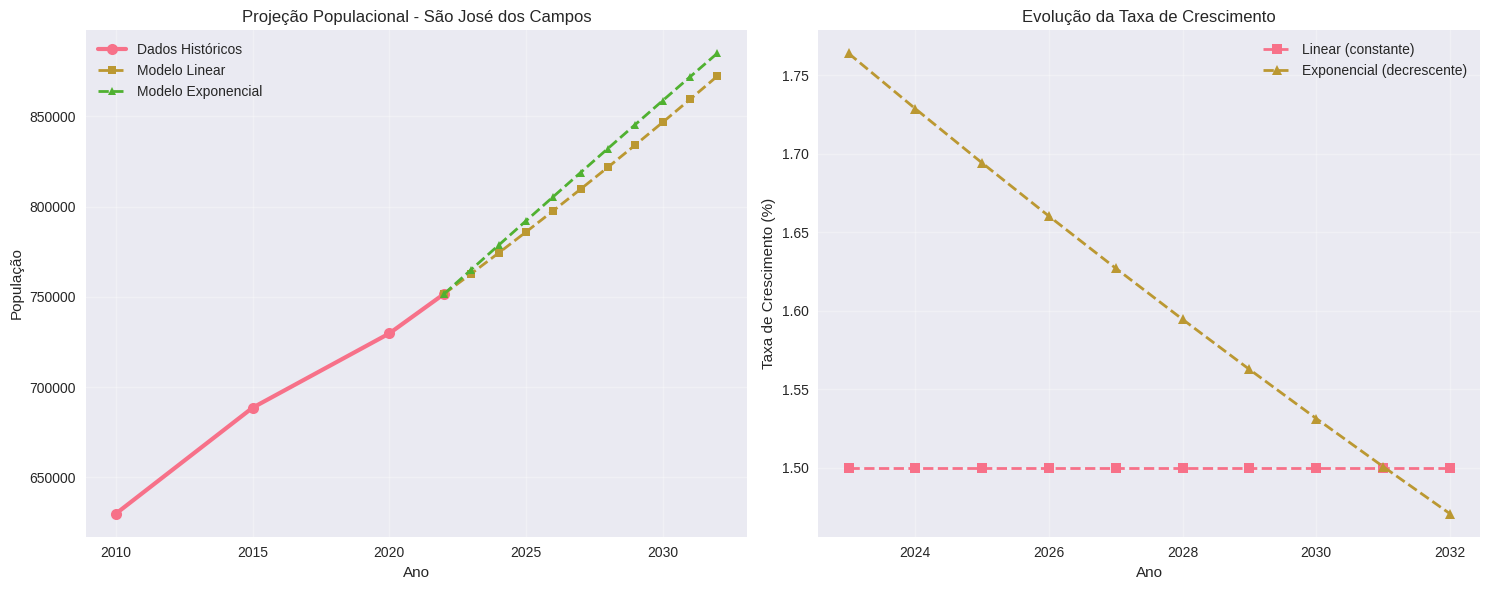
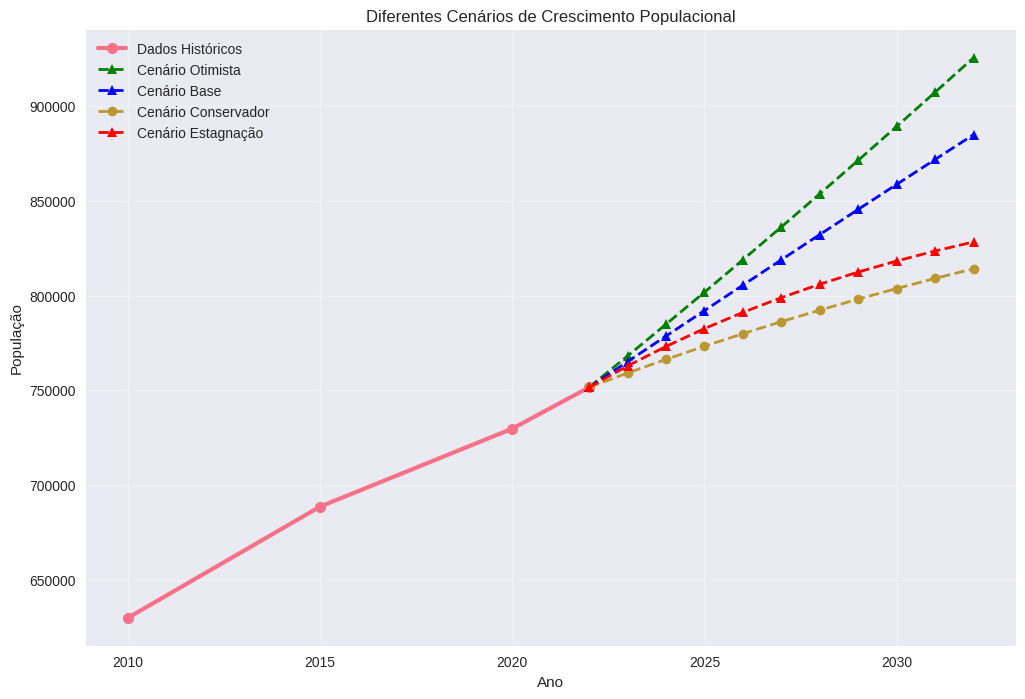

The matplotlib source for these figures, in order:
# Módulo 3 - Aula 1: Introdução à Modelagem Computacional
# Tema: Projeções de Crescimento Populacional

import pandas as pd
import numpy as np
import matplotlib.pyplot as plt
import seaborn as sns
from datetime import datetime, timedelta

# Configuração visual
plt.style.use('seaborn-v0_8')
sns.set_palette("husl")

print("🔬 +CiênciaSJC - Módulo 3: Modelagem Computacional e Simulação")
print("=" * 60)
print("Aula 1: Conceitos de Modelagem e Crescimento Populacional")
print("=" * 60)

# Dados históricos de São José dos Campos (exemplo)
anos_historicos = [2010, 2015, 2020, 2022]
populacao_historica = [629921, 688597, 729737, 751579]

# Criando DataFrame com dados históricos
dados_historicos = pd.DataFrame({
    'ano': anos_historicos,
    'populacao': populacao_historica
})

print("📊 Dados Históricos de São José dos Campos:")
print(dados_historicos)
print()

# Calculando taxa de crescimento média
dados_historicos['crescimento_anual'] = dados_historicos['populacao'].pct_change() * 100
taxa_media = dados_historicos['crescimento_anual'].mean()

print(f"📈 Taxa de crescimento média anual: {taxa_media:.2f}%")

def modelo_crescimento_linear(populacao_inicial, taxa_crescimento, anos):
    """
    Modelo de crescimento linear simples
    
    Parâmetros:
    - populacao_inicial: população no ano base
    - taxa_crescimento: taxa de crescimento anual (%)
    - anos: número de anos para projetar
    """
    populacao_atual = populacao_inicial
    resultados = []
    
    for ano in range(anos + 1):
        ano_atual = 2022 + ano
        resultados.append({
            'ano': ano_atual,
            'populacao': int(populacao_atual),
            'crescimento_abs': int(populacao_atual * (taxa_crescimento/100)) if ano > 0 else 0
        })
        
        # Aplicar crescimento para próximo ano
        if ano < anos:
            populacao_atual += populacao_atual * (taxa_crescimento/100)
    
    return pd.DataFrame(resultados)

# Simulando crescimento para os próximos 10 anos
projecao_linear = modelo_crescimento_linear(751579, 1.5, 10)

print("🔮 Projeção Linear - Próximos 10 anos:")
print(projecao_linear.head(6))

def modelo_crescimento_exponencial(populacao_inicial, taxa_crescimento, anos, fator_desaceleracao=0.98):
    """
    Modelo de crescimento exponencial com desaceleração
    
    Parâmetros:
    - populacao_inicial: população no ano base
    - taxa_crescimento: taxa inicial de crescimento (%)
    - anos: número de anos para projetar
    - fator_desaceleracao: fator que reduz a taxa ao longo do tempo
    """
    populacao_atual = populacao_inicial
    taxa_atual = taxa_crescimento
    resultados = []
    
    for ano in range(anos + 1):
        ano_atual = 2022 + ano
        resultados.append({
            'ano': ano_atual,
            'populacao': int(populacao_atual),
            'taxa_atual': taxa_atual,
            'crescimento_abs': int(populacao_atual * (taxa_atual/100)) if ano > 0 else 0
        })
        
        # Aplicar crescimento para próximo ano
        if ano < anos:
            populacao_atual *= (1 + taxa_atual/100)
            taxa_atual *= fator_desaceleracao  # Taxa diminui com o tempo
    
    return pd.DataFrame(resultados)

# Simulando crescimento exponencial
projecao_exponencial = modelo_crescimento_exponencial(751579, 1.8, 10)

print("🚀 Projeção Exponencial - Próximos 10 anos:")
print(projecao_exponencial.head(6))

# Criando visualização comparativa
fig, (ax1, ax2) = plt.subplots(1, 2, figsize=(15, 6))

# Gráfico 1: Comparação de População
ax1.plot(dados_historicos['ano'], dados_historicos['populacao'], 
         'o-', label='Dados Históricos', linewidth=3, markersize=8)
ax1.plot(projecao_linear['ano'], projecao_linear['populacao'], 
         's--', label='Modelo Linear', linewidth=2, markersize=6)
ax1.plot(projecao_exponencial['ano'], projecao_exponencial['populacao'], 
         '^--', label='Modelo Exponencial', linewidth=2, markersize=6)

ax1.set_xlabel('Ano')
ax1.set_ylabel('População')
ax1.set_title('Projeção Populacional - São José dos Campos')
ax1.legend()
ax1.grid(True, alpha=0.3)

# Gráfico 2: Taxa de Crescimento
ax2.plot(projecao_linear['ano'][1:], [1.5]*len(projecao_linear['ano'][1:]), 
         's--', label='Linear (constante)', linewidth=2)
ax2.plot(projecao_exponencial['ano'][1:], projecao_exponencial['taxa_atual'][1:], 
         '^--', label='Exponencial (decrescente)', linewidth=2)

ax2.set_xlabel('Ano')
ax2.set_ylabel('Taxa de Crescimento (%)')
ax2.set_title('Evolução da Taxa de Crescimento')
ax2.legend()
ax2.grid(True, alpha=0.3)

plt.tight_layout()
plt.show()

# Cenário 1: Crescimento otimista
cenario_otimista = modelo_crescimento_exponencial(751579, 2.2, 10, 0.99)

# Cenário 2: Crescimento conservador
cenario_conservador = modelo_crescimento_exponencial(751579, 1.0, 10, 0.95)

# Cenário 3: Crescimento com estagnação
cenario_estagnacao = modelo_crescimento_exponencial(751579, 1.5, 10, 0.90)

# Comparação de cenários
plt.figure(figsize=(12, 8))

plt.plot(dados_historicos['ano'], dados_historicos['populacao'], 
         'o-', label='Dados Históricos', linewidth=3, markersize=8)
plt.plot(cenario_otimista['ano'], cenario_otimista['populacao'], 
         'g^--', label='Cenário Otimista', linewidth=2)
plt.plot(projecao_exponencial['ano'], projecao_exponencial['populacao'], 
         'b^--', label='Cenário Base', linewidth=2)
plt.plot(cenario_conservador['ano'], cenario_conservador['populacao'], 
         'o--', label='Cenário Conservador', linewidth=2)
plt.plot(cenario_estagnacao['ano'], cenario_estagnacao['populacao'], 
         'r^--', label='Cenário Estagnação', linewidth=2)

plt.xlabel('Ano')
plt.ylabel('População')
plt.title('Diferentes Cenários de Crescimento Populacional')
plt.legend()
plt.grid(True, alpha=0.3)
plt.show()

# Criando tabela comparativa para 2032
comparacao_2032 = pd.DataFrame({
    'Cenário': ['Otimista', 'Base', 'Conservador', 'Estagnação'],
    'População_2032': [
        cenario_otimista[cenario_otimista['ano'] == 2032]['populacao'].iloc[0],
        projecao_exponencial[projecao_exponencial['ano'] == 2032]['populacao'].iloc[0],
        cenario_conservador[cenario_conservador['ano'] == 2032]['populacao'].iloc[0],
        cenario_estagnacao[cenario_estagnacao['ano'] == 2032]['populacao'].iloc[0]
    ]
})

# Calculando diferenças
comparacao_2032['Diferença_Base'] = comparacao_2032['População_2032'] - comparacao_2032['População_2032'].iloc[1]
comparacao_2032['Crescimento_Total'] = ((comparacao_2032['População_2032'] - 751579) / 751579) * 100

print("📋 Comparação dos Cenários para 2032:")
print(comparacao_2032)

# Exemplo de exercício: Simulação com migração
def modelo_com_migracao(populacao_inicial, taxa_crescimento, anos, migracao_anual=0):
    """
    Modelo que inclui migração
    
    Parâmetros:
    - migracao_anual: número de pessoas que migram por ano (+ entrada, - saída)
    """
    populacao_atual = populacao_inicial
    resultados = []
    
    for ano in range(anos + 1):
        ano_atual = 2022 + ano
        resultados.append({
            'ano': ano_atual,
            'populacao': int(populacao_atual),
            'migracao': migracao_anual if ano > 0 else 0
        })
        
        if ano < anos:
            # Crescimento natural + migração
            populacao_atual = populacao_atual * (1 + taxa_crescimento/100) + migracao_anual
    
    return pd.DataFrame(resultados)

# Teste com migração positiva (chegada de pessoas)
projecao_migracao = modelo_com_migracao(751579, 1.5, 10, 5000)

print("🔄 Modelo com Migração (5000 pessoas/ano):")
print(projecao_migracao.head(6))

print("\n🎉 Parabéns! Você completou a primeira aula de Modelagem Computacional!")
print("Na próxima aula, vamos trabalhar com simulação de consumo energético.")